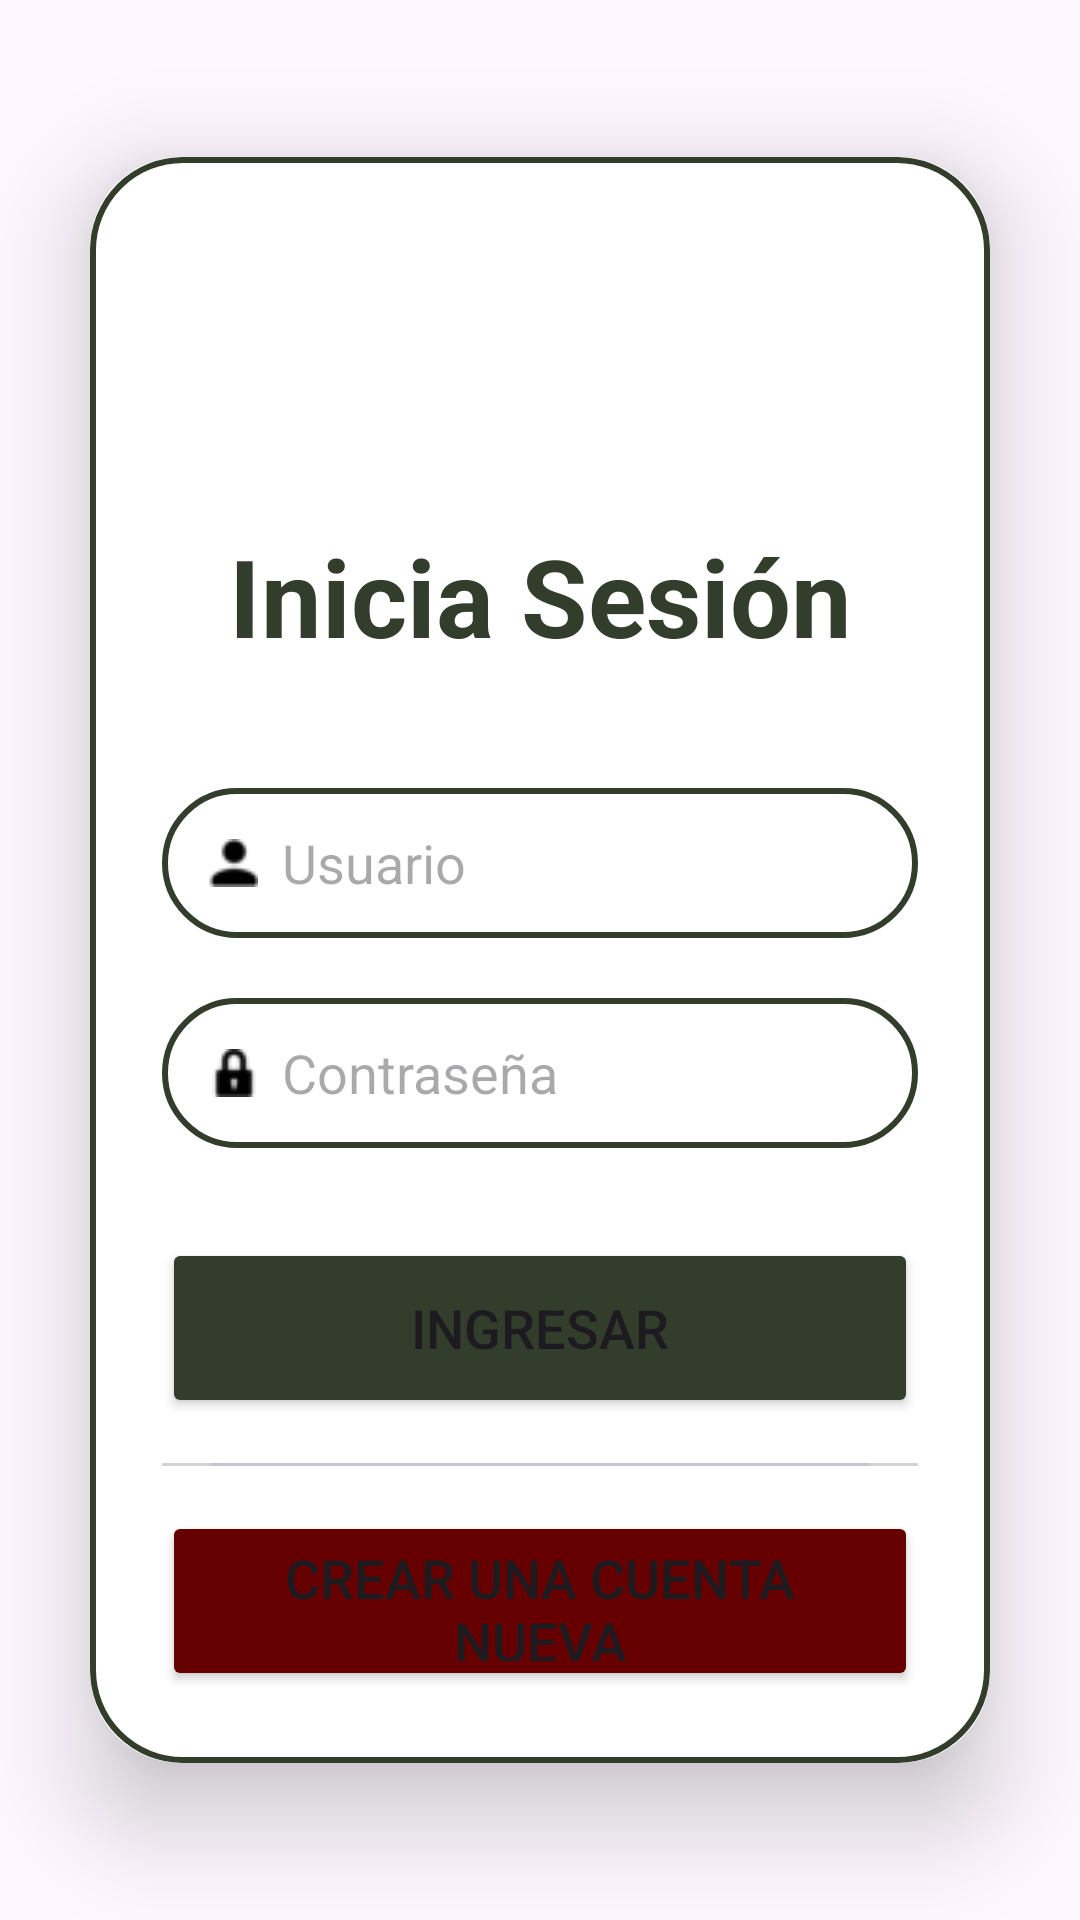

Layout XML and referenced resources for this Android screen:
<!-- AndroidManifest.xml: application theme Theme.Smartaccess -->
<!-- res/layout/activity_login.xml -->
<?xml version="1.0" encoding="utf-8"?>
<LinearLayout
    xmlns:android="http://schemas.android.com/apk/res/android"
    xmlns:app="http://schemas.android.com/apk/res-auto"
    xmlns:tools="http://schemas.android.com/tools"
    android:layout_width="match_parent"
    android:layout_height="match_parent"
    android:orientation="vertical"
    android:gravity="center"
    android:background="@drawable/loginbkg"
    tools:context=".LoginActivity">

    <androidx.cardview.widget.CardView
        android:layout_width="match_parent"
        android:layout_height="wrap_content"
        android:layout_margin="30dp"
        app:cardCornerRadius="30dp"
        app:cardElevation="20dp">

        <LinearLayout
            android:layout_width="match_parent"
            android:layout_height="wrap_content"
            android:orientation="vertical"
            android:layout_gravity="center_horizontal"
            android:padding="24dp"
            android:background="@drawable/custom_edittext" >

            <ImageView
                android:layout_gravity="center_horizontal"
                android:layout_width="92dp"
                android:layout_height="98dp"
                android:importantForAccessibility="no"
                android:src="@drawable/icon_account_circle" />

            <TextView
                android:layout_width="match_parent"
                android:layout_height="wrap_content"
                android:text="@string/login"
                android:id="@+id/loginText"
                android:textSize="36sp"
                android:textAlignment="center"
                android:textStyle="bold"
                android:textColor="@color/green"/>

            <EditText
                android:id="@+id/loginUsername"
                android:layout_width="match_parent"
                android:layout_height="50dp"
                android:layout_marginTop="40dp"
                android:autofillHints="username"
                android:background="@drawable/custom_edittext"
                android:drawableStart="@drawable/ic_baseline_person_24"
                android:drawablePadding="8dp"
                android:hint="@string/username"
                android:inputType="text"
                android:padding="8dp"
                android:textColor="@color/black" />

            <EditText
                android:layout_width="match_parent"
                android:layout_height="50dp"
                android:id="@+id/loginPassword"
                android:autofillHints="password"
                android:background="@drawable/custom_edittext"
                android:layout_marginTop="20dp"
                android:inputType="textPassword"
                android:padding="8dp"
                android:hint="@string/password"
                android:drawableStart="@drawable/ic_baseline_lock_24"
                android:textColor="@color/black"
                android:drawablePadding="8dp"/>

            <Button
                android:layout_width="match_parent"
                android:layout_height="60dp"
                android:text="@string/inicio_de_sesion"
                android:id="@+id/loginButton"
                android:textSize="18sp"
                android:layout_marginTop="30dp"
                android:backgroundTint="@color/green"
                app:cornerRadius = "20dp"/>

            <com.google.android.material.divider.MaterialDivider
                android:layout_width="match_parent"
                android:layout_height="wrap_content"
                app:dividerInsetStart="16dp"
                app:dividerInsetEnd="16dp"
                app:dividerThickness="1dp"
                android:background="@color/gray_light"
                android:layout_marginTop="15dp"
                />
            <Button
                android:layout_width="match_parent"
                android:layout_height="60dp"
                android:text="@string/new_account"
                android:id="@+id/signupRedirect"
                android:textSize="18sp"
                android:layout_marginTop="15dp"
                android:backgroundTint="@color/red"
                app:cornerRadius = "20dp"/>

        </LinearLayout>
    </androidx.cardview.widget.CardView>
</LinearLayout>
<!-- resources referenced by this layout -->
<resources>
  <color name="black">#FF000000</color>
  <color name="gray_light">#D3D3D3</color>
  <color name="green">#323D2C</color>
  <color name="red">#660000</color>
  <!-- drawable custom_edittext (drawable) -->
  <?xml version="1.0" encoding="utf-8"?>
  <shape xmlns:android="http://schemas.android.com/apk/res/android"
      android:shape="rectangle">
  
      <stroke
          android:width="2dp"
          android:color="@color/green"/>
  
      <corners
          android:radius="30dp"/>
  
  </shape>
  <!-- drawable ic_baseline_lock_24: png bitmap (drawable, 369 bytes) -->
  <!-- drawable ic_baseline_person_24: png bitmap (drawable, 380 bytes) -->
  <string name="inicio_de_sesion">Ingresar</string>
  <string name="login">Inicia Sesión</string>
  <string name="new_account">Crear una Cuenta Nueva</string>
  <string name="password">Contraseña</string>
  <string name="username">Usuario</string>
  <style name="Theme.Smartaccess" parent="Base.Theme.Smartaccess" />
  <style name="Base.Theme.Smartaccess" parent="Theme.Material3.DayNight.NoActionBar">
          
          
      </style>
</resources>
